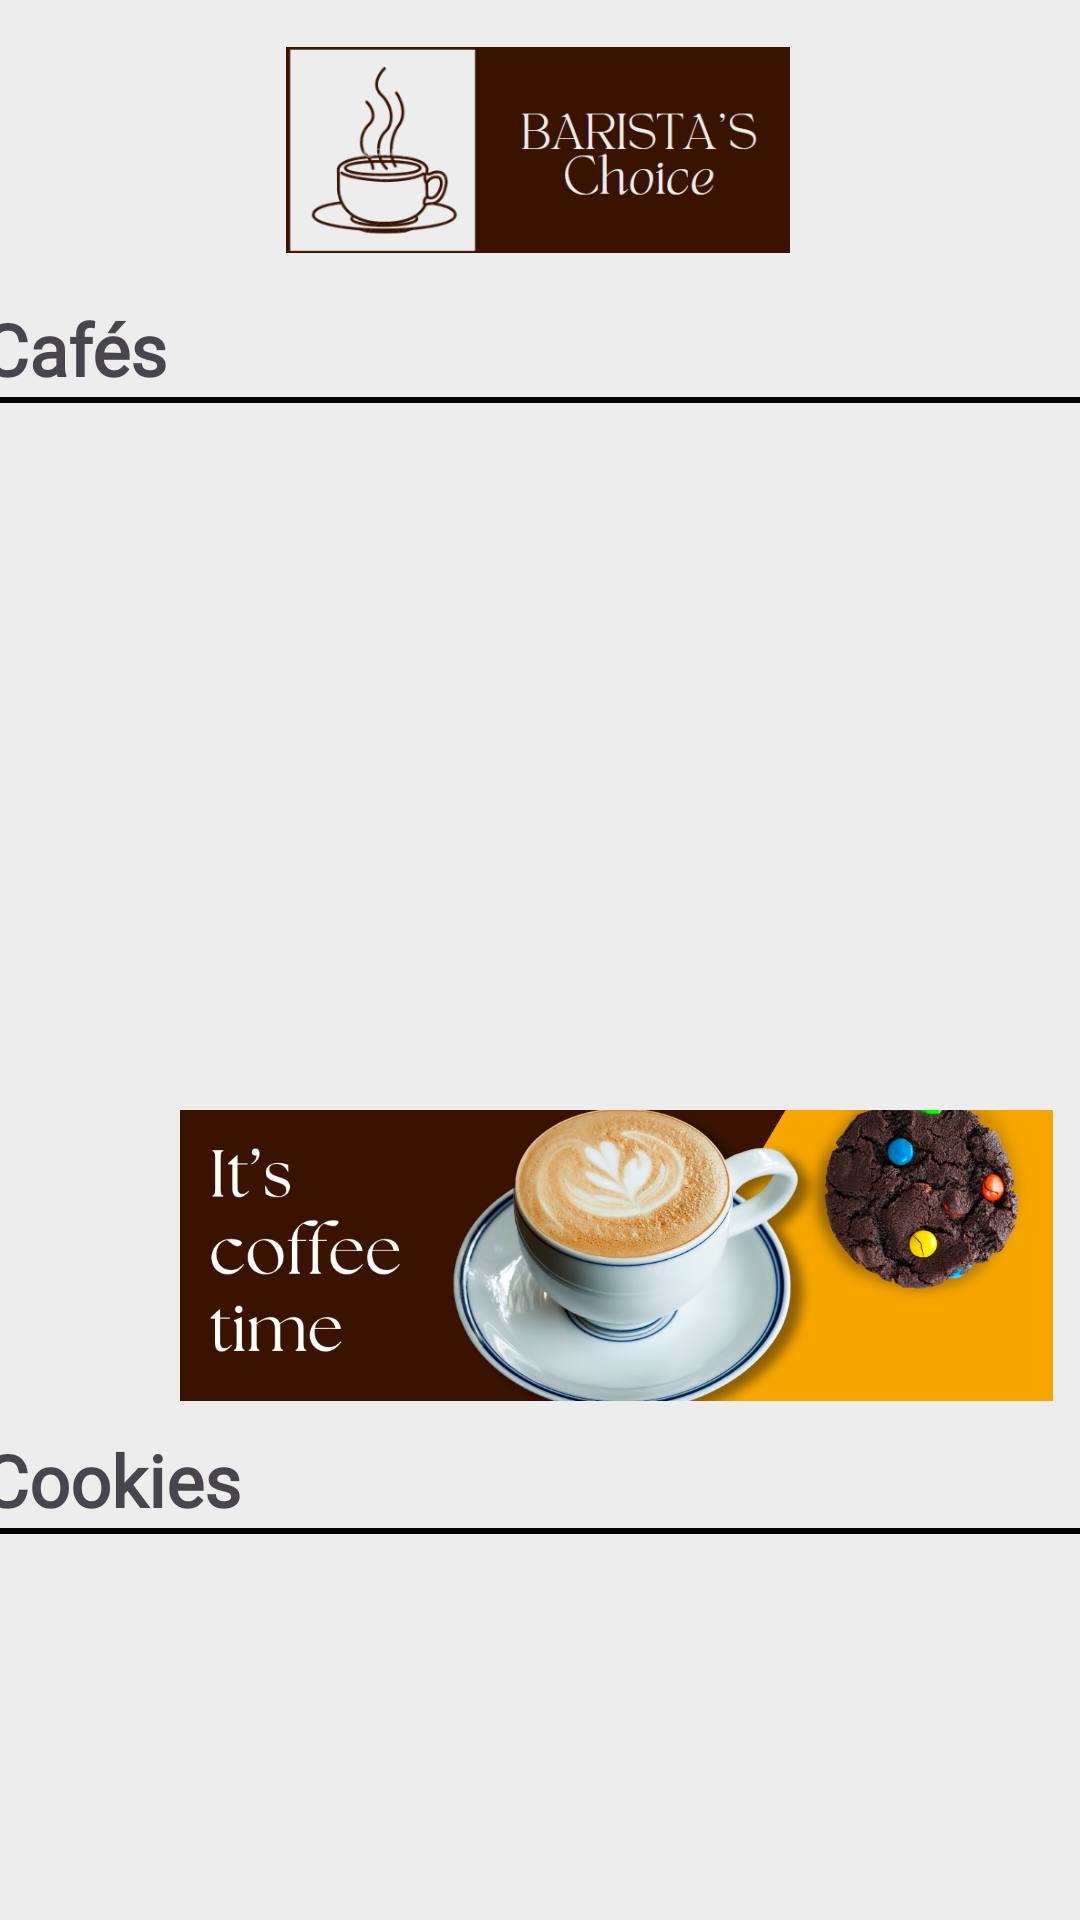

Here is an Android app screen rendered from its layout file. Give the layout XML and the strings, colors and styles it references.
<!-- AndroidManifest.xml: application theme Theme.BaristaChoise -->
<!-- res/layout/activity_form_menu.xml -->
<?xml version="1.0" encoding="utf-8"?>
<androidx.core.widget.NestedScrollView xmlns:app="http://schemas.android.com/apk/res-auto"
    xmlns:tools="http://schemas.android.com/tools"
    android:id = "@+id/ns_Menu"
    android:layout_width="match_parent"
    android:layout_height="match_parent"
    xmlns:android="http://schemas.android.com/apk/res/android"
    android:fillViewport="true"
    >


<androidx.constraintlayout.widget.ConstraintLayout
    android:id="@+id/mainMenu"
    android:layout_width="match_parent"
    android:layout_height="match_parent"
    android:background="#EDEDED"
    tools:context=".formMenu"
    >


    

    <ImageView
        android:id="@+id/img_logo_menu"
        android:layout_width="168dp"
        android:layout_height="100dp"
        android:contentDescription="@string/logo"
        app:layout_constraintEnd_toEndOf="parent"
        app:layout_constraintHorizontal_bias="0.497"
        app:layout_constraintStart_toStartOf="parent"
        app:layout_constraintTop_toTopOf="parent"
        app:srcCompat="@drawable/icone_marca3"
        />


        

        <LinearLayout
            android:id="@+id/tabela_vertical"
            android:layout_width="413dp"
            android:layout_height="260dp"
            android:background="@color/whiteg"
            android:orientation="vertical"
            app:layout_constraintEnd_toEndOf="parent"
            app:layout_constraintStart_toStartOf="parent"
            app:layout_constraintTop_toBottomOf="@+id/img_logo_menu"
            >


            <TextView

                android:id="@+id/txt_Cafe"
                android:layout_width="wrap_content"
                android:layout_height="wrap_content"
                android:layout_marginStart="20sp"
                android:fontFamily="@font/afacad_bold"
                android:text="@string/cafe"
                android:textAlignment="viewStart"
                android:textSize="24sp"
                android:textStyle="bold"
                app:layout_constraintTop_toBottomOf="@+id/img_logo_menu" />

            <View
                android:layout_width="match_parent"
                android:layout_height="2dp"
                android:layout_marginStart="20dp"
                android:background="@color/black"
                app:layout_constraintBottom_toBottomOf="@id/tabela_vertical"
                />


            <HorizontalScrollView
                android:layout_width="match_parent"
                android:layout_height="260dp"
                >

                <LinearLayout
                    android:layout_width="match_parent"
                    android:layout_height="wrap_content"
                    android:background="@color/whiteg"
                    android:orientation="horizontal"
                    >

                    <androidx.recyclerview.widget.RecyclerView
                        android:id="@+id/recyclerview_products1"
                        android:layout_width="match_parent"
                        android:layout_height="wrap_content"
                        android:layout_margin="10dp"
                        >

                    </androidx.recyclerview.widget.RecyclerView>


                </LinearLayout>
            </HorizontalScrollView>
        </LinearLayout>

        

        <ImageView
            android:id="@+id/img_banner"
            android:layout_width="411dp"
            android:layout_height="97dp"
            android:layout_marginTop="10dp"
            android:layout_marginBottom="8dp"
            android:contentDescription="@string/banner"
            app:layout_constraintBottom_toTopOf="@+id/tabela_cookie"
            app:layout_constraintStart_toEndOf="parent"
            app:layout_constraintStart_toStartOf="parent"
            app:layout_constraintTop_toBottomOf="@+id/tabela_vertical"
            app:srcCompat="@drawable/img_coffee_time"
            />

        

        <LinearLayout
            android:id="@+id/tabela_cookie"
            android:layout_width="413dp"
            android:layout_height="240dp"
            android:layout_marginTop="10dp"
            android:background="@color/whiteg"
            android:orientation="vertical"
            app:layout_constraintEnd_toEndOf="parent"
            app:layout_constraintStart_toStartOf="parent"
            app:layout_constraintTop_toBottomOf="@+id/img_banner"
            >

            <TextView
                android:id="@+id/txt_cookie"
                android:layout_width="wrap_content"
                android:layout_height="wrap_content"
                android:layout_marginStart="20sp"
                android:fontFamily="@font/afacad_bold"
                android:text="@string/cookie"
                android:textAlignment="viewStart"
                android:textSize="24sp"
                android:textStyle="bold"
                app:layout_constraintTop_toBottomOf="@id/img_banner"
                />

            <View
                android:layout_width="match_parent"
                android:layout_height="2dp"
                android:layout_marginStart="20dp"
                android:background="@color/black"
                app:layout_constraintBottom_toBottomOf="@id/tabela_cookie"
                />

            <HorizontalScrollView
                android:layout_width="match_parent"
                android:layout_height="250dp"
                >

                <LinearLayout
                    android:layout_width="match_parent"
                    android:layout_height="wrap_content"
                    android:background="@color/whiteg"
                    android:orientation="horizontal"
                    >

                    <androidx.recyclerview.widget.RecyclerView
                        android:id="@+id/recyclerview_cookies"
                        android:layout_width="match_parent"
                        android:layout_height="wrap_content"
                        android:layout_margin="10dp"
                        />
                </LinearLayout>


            </HorizontalScrollView>


        </LinearLayout>
        


    

    <View
        android:id="@+id/navigation_menu"
        style="@style/navigationDown"
        app:layout_constraintBottom_toBottomOf="parent"
        app:layout_constraintEnd_toEndOf="parent"
        app:layout_constraintStart_toStartOf="parent"
        />

    <ImageView
        android:id="@+id/ic_home_menu"
        android:layout_width="25sp"
        android:layout_height="25sp"
        android:contentDescription="@string/ic_menu"
        android:layout_marginTop="8dp"
        android:layout_marginEnd="32dp"
        app:layout_constraintEnd_toEndOf="@+id/navigation_menu"
        app:layout_constraintHorizontal_bias="0.1"
        app:layout_constraintStart_toStartOf="@+id/navigation_menu"
        app:layout_constraintTop_toTopOf="@+id/navigation_menu"
        app:srcCompat="@drawable/home_2_fill"
        />

    <ImageView
        android:id="@+id/ic_person_menu"
        android:layout_width="25sp"
        android:layout_height="25sp"
        android:contentDescription="@string/ic_pessoa"
        android:layout_marginTop="8dp"
        app:layout_constraintEnd_toEndOf="parent"
        app:layout_constraintHorizontal_bias="0.35"
        app:layout_constraintStart_toStartOf="@+id/navigation_menu"
        app:layout_constraintTop_toTopOf="@+id/navigation_menu"
        app:srcCompat="@drawable/user_line"
        />

    <ImageView
        android:id="@+id/ic_basket_menu"
        android:layout_width="25sp"
        android:layout_height="25sp"
        android:contentDescription="@string/ic_cesta"
        android:layout_marginTop="8dp"
        app:layout_constraintEnd_toEndOf="@+id/navigation_menu"
        app:layout_constraintHorizontal_bias="0.6"
        app:layout_constraintStart_toStartOf="@+id/navigation_menu"
        app:layout_constraintTop_toTopOf="@+id/navigation_menu"
        app:srcCompat="@drawable/shopping_basket_2_line"
        />

    <ImageView
        android:id="@+id/ic_moto_menu"
        android:layout_width="25sp"
        android:layout_height="25sp"
        android:layout_marginTop="8dp"
        android:contentDescription="@string/ic_caixa"
        app:layout_constraintEnd_toEndOf="parent"
        app:layout_constraintHorizontal_bias="0.9"
        app:layout_constraintStart_toStartOf="@+id/navigation_menu"
        app:layout_constraintTop_toTopOf="@+id/navigation_menu"
        app:srcCompat="@drawable/motorbike_line"
        />

    

</androidx.constraintlayout.widget.ConstraintLayout>
</androidx.core.widget.NestedScrollView>
<!-- resources referenced by this layout -->
<resources>
  <color name="black">#FF000000</color>
  <color name="whiteg">#ededed</color>
  <!-- drawable home_2_fill: png bitmap (drawable, 285 bytes) -->
  <!-- drawable icone_marca3: png bitmap (drawable, 31707 bytes) -->
  <!-- drawable img_coffee_time: png bitmap (drawable, 488506 bytes) -->
  <!-- drawable motorbike_line: png bitmap (drawable, 417 bytes) -->
  <!-- drawable shopping_basket_2_line: png bitmap (drawable, 351 bytes) -->
  <string name="banner">Banner_Menu</string>
  <string name="cafe">Cafés</string>
  <string name="cookie">Cookies</string>
  <string name="ic_caixa">Caixa</string>
  <string name="ic_cesta">Cesta</string>
  <string name="ic_menu">Menu</string>
  <string name="ic_pessoa">Usuário</string>
  <string name="logo">logo</string>
  <style name="navigationDown">
          <item name="android:layout_width">match_parent</item>
          <item name="android:layout_height">40dp</item>
          <item name="android:background">@color/brow</item>
      </style>
  <style name="Theme.BaristaChoise" parent="Base.Theme.BaristaChoise" />
  <color name="brow">#391200</color>
  <style name="Base.Theme.BaristaChoise" parent="Theme.Material3.DayNight.NoActionBar">
          
          
      </style>
</resources>
